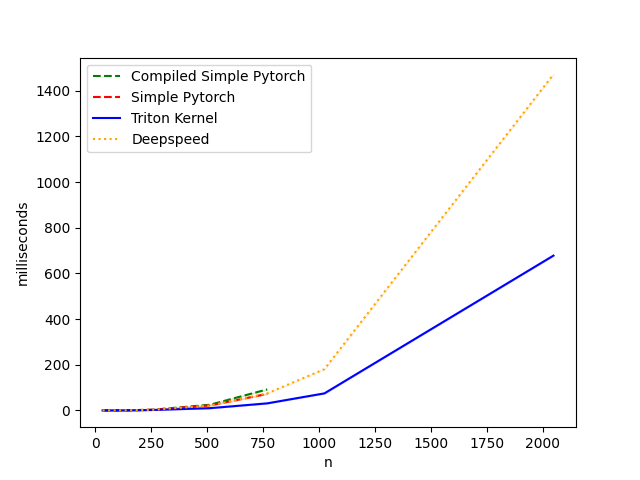

The file beside this chart, header and first rows:
n, Compiled Simple Pytorch, Simple Pytorch, Triton Kernel, Deepspeed
32, 0.05837, 0.1578, 0.1249, 0.04813
64, 0.06963, 0.1662, 0.1485, 0.09421
128, 0.3164, 0.4403, 0.3246, 0.4198
256, 2.875, 2.917, 1.888, 2.662
512, 24.83, 21.98, 9.831, 21.04
768, 92.08, 72.42, 30.87, 74.52
1024, inf, inf, 74.65, 180.8
2048, inf, inf, 678.1, 1472
